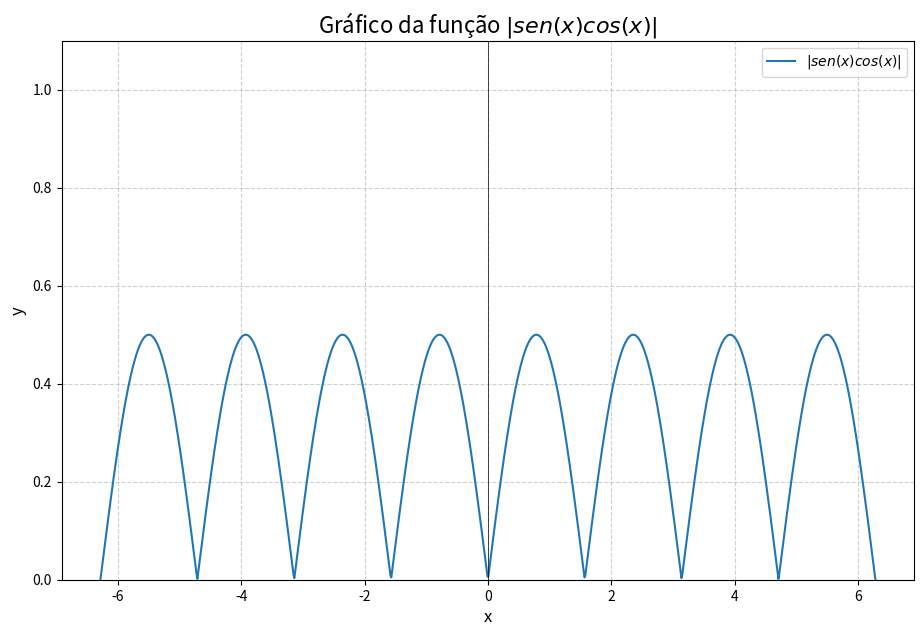

Reproduce this figure in Python.
import numpy as np
import matplotlib.pyplot as plt

# Gera valores de x de -2*pi a 2*pi com 1000 pontos para uma curva suave
x = np.linspace(-2 * np.pi, 2 * np.pi, 1000)

y = np.abs(np.sin(x) * np.cos(x))

# Cria a figura e os eixos
plt.figure(figsize=(11, 7))

# Plota a função
plt.plot(x, y, label=r'$|sen(x)cos(x)|$')

plt.title(r'Gráfico da função $|sen(x)cos(x)|$', fontsize=16)
plt.xlabel('x', fontsize=12)
plt.ylabel('y', fontsize=12)

# Adiciona uma grade para facilitar a leitura
plt.grid(True, linestyle='--', alpha=0.6)

# Adiciona uma legenda
plt.legend()

# Define os limites do eixo y para uma melhor visualização
plt.ylim(0, 1.1)

# Plota os eixos x e y em 0 para referência
plt.axhline(0, color='black', linewidth=0.5)
plt.axvline(0, color='black', linewidth=0.5)

# Mostra o gráfico
plt.show()